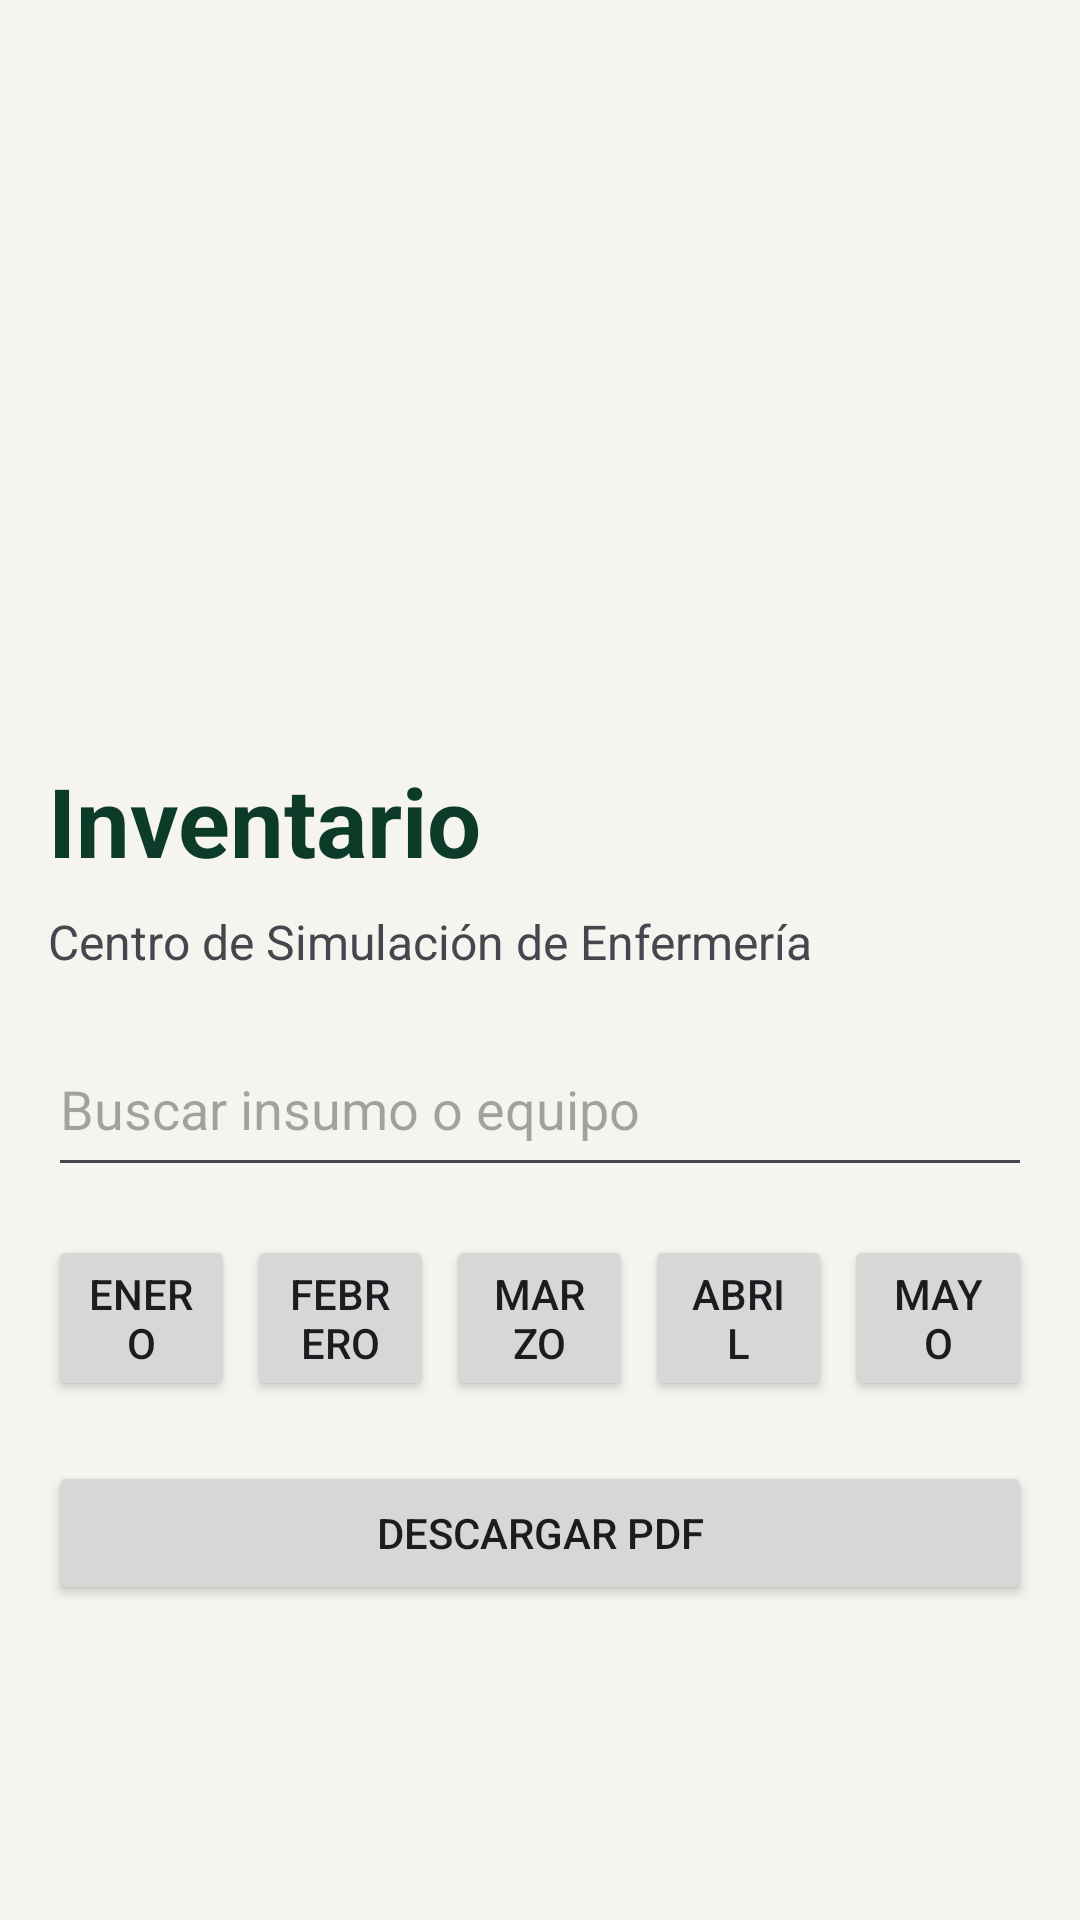

The Android layout XML behind this screen, and the referenced resources:
<!-- AndroidManifest.xml: application theme Theme.CentroSimulacionEnfermeria -->
<!-- res/layout/activity_inventario.xml -->
<?xml version="1.0" encoding="utf-8"?>
<ScrollView xmlns:android="http://schemas.android.com/apk/res/android"
    android:layout_width="match_parent"
    android:layout_height="match_parent"
    android:background="#F6F4EE">

    <LinearLayout
        android:layout_width="match_parent"
        android:layout_height="wrap_content"
        android:orientation="vertical"
        android:padding="16dp">

        <ImageView
            android:layout_width="match_parent"
            android:layout_height="220dp"
            android:scaleType="centerCrop"
            android:src="@drawable/inventario"/>

        <TextView
            android:layout_width="wrap_content"
            android:layout_height="wrap_content"
            android:text="Inventario"
            android:textSize="32sp"
            android:textStyle="bold"
            android:textColor="#0D3B2A"
            android:layout_marginTop="16dp"/>

        <TextView
            android:layout_width="wrap_content"
            android:layout_height="wrap_content"
            android:text="Centro de Simulación de Enfermería"
            android:textSize="16sp"
            android:layout_marginTop="8dp"/>

        <EditText
            android:id="@+id/etBuscar"
            android:layout_width="match_parent"
            android:layout_height="55dp"
            android:layout_marginTop="16dp"
            android:hint="Buscar insumo o equipo"/>

        <LinearLayout
            android:layout_width="match_parent"
            android:layout_height="wrap_content"
            android:orientation="horizontal"
            android:layout_marginTop="16dp">

            <Button
                android:id="@+id/btnEnero"
                android:layout_width="0dp"
                android:layout_height="wrap_content"
                android:layout_weight="1"
                android:text="Enero"
                android:layout_marginEnd="4dp"/>

            <Button
                android:id="@+id/btnFebrero"
                android:layout_width="0dp"
                android:layout_height="wrap_content"
                android:layout_weight="1"
                android:text="Febrero"
                android:layout_marginEnd="4dp"/>

            <Button
                android:id="@+id/btnMarzo"
                android:layout_width="0dp"
                android:layout_height="wrap_content"
                android:layout_weight="1"
                android:text="Marzo"
                android:layout_marginEnd="4dp"/>

            <Button
                android:id="@+id/btnAbril"
                android:layout_width="0dp"
                android:layout_height="wrap_content"
                android:layout_weight="1"
                android:text="Abril"
                android:layout_marginEnd="4dp"/>

            <Button
                android:id="@+id/btnMayo"
                android:layout_width="0dp"
                android:layout_height="wrap_content"
                android:layout_weight="1"
                android:text="Mayo"/>
        </LinearLayout>

        <LinearLayout
            android:id="@+id/layoutEnero"
            android:layout_width="match_parent"
            android:layout_height="wrap_content"
            android:orientation="vertical"
            android:visibility="gone"
            android:layout_marginTop="12dp"
            android:padding="16dp"
            android:background="#FFFFFF">

            <TextView
                android:layout_width="wrap_content"
                android:layout_height="wrap_content"
                android:text="Inventario Enero"
                android:textSize="20sp"
                android:textStyle="bold"/>

            <TextView
                android:layout_width="wrap_content"
                android:layout_height="wrap_content"
                android:text="- Jeringas: 400"
                android:layout_marginTop="8dp"/>

            <TextView
                android:layout_width="wrap_content"
                android:layout_height="wrap_content"
                android:text="- Tapabocas: 600"/>

            <TextView
                android:layout_width="wrap_content"
                android:layout_height="wrap_content"
                android:text="- Gorros: 280"/>

            <TextView
                android:layout_width="wrap_content"
                android:layout_height="wrap_content"
                android:text="- Gasas: 450"/>
        </LinearLayout>

        <LinearLayout
            android:id="@+id/layoutFebrero"
            android:layout_width="match_parent"
            android:layout_height="wrap_content"
            android:orientation="vertical"
            android:visibility="gone"
            android:layout_marginTop="12dp"
            android:padding="16dp"
            android:background="#FFFFFF">

            <TextView
                android:layout_width="wrap_content"
                android:layout_height="wrap_content"
                android:text="Inventario Febrero"
                android:textSize="20sp"
                android:textStyle="bold"/>

            <TextView
                android:layout_width="wrap_content"
                android:layout_height="wrap_content"
                android:text="- Jeringas: 380"
                android:layout_marginTop="8dp"/>

            <TextView
                android:layout_width="wrap_content"
                android:layout_height="wrap_content"
                android:text="- Tapabocas: 550"/>

            <TextView
                android:layout_width="wrap_content"
                android:layout_height="wrap_content"
                android:text="- Gorros: 260"/>

            <TextView
                android:layout_width="wrap_content"
                android:layout_height="wrap_content"
                android:text="- Gasas: 420"/>
        </LinearLayout>

        <LinearLayout
            android:id="@+id/layoutMarzo"
            android:layout_width="match_parent"
            android:layout_height="wrap_content"
            android:orientation="vertical"
            android:visibility="gone"
            android:layout_marginTop="12dp"
            android:padding="16dp"
            android:background="#FFFFFF">

            <TextView
                android:layout_width="wrap_content"
                android:layout_height="wrap_content"
                android:text="Inventario Marzo"
                android:textSize="20sp"
                android:textStyle="bold"/>

            <TextView
                android:layout_width="wrap_content"
                android:layout_height="wrap_content"
                android:text="- Jeringas: 450"
                android:layout_marginTop="8dp"/>

            <TextView
                android:layout_width="wrap_content"
                android:layout_height="wrap_content"
                android:text="- Tapabocas: 700"/>

            <TextView
                android:layout_width="wrap_content"
                android:layout_height="wrap_content"
                android:text="- Gorros: 320"/>

            <TextView
                android:layout_width="wrap_content"
                android:layout_height="wrap_content"
                android:text="- Gasas: 510"/>
        </LinearLayout>

        <LinearLayout
            android:id="@+id/layoutAbril"
            android:layout_width="match_parent"
            android:layout_height="wrap_content"
            android:orientation="vertical"
            android:visibility="gone"
            android:layout_marginTop="12dp"
            android:padding="16dp"
            android:background="#FFFFFF">

            <TextView
                android:layout_width="wrap_content"
                android:layout_height="wrap_content"
                android:text="Inventario Abril"
                android:textSize="20sp"
                android:textStyle="bold"/>

            <TextView
                android:layout_width="wrap_content"
                android:layout_height="wrap_content"
                android:text="- Jeringas: 430"
                android:layout_marginTop="8dp"/>

            <TextView
                android:layout_width="wrap_content"
                android:layout_height="wrap_content"
                android:text="- Tapabocas: 620"/>

            <TextView
                android:layout_width="wrap_content"
                android:layout_height="wrap_content"
                android:text="- Gorros: 290"/>

            <TextView
                android:layout_width="wrap_content"
                android:layout_height="wrap_content"
                android:text="- Gasas: 480"/>
        </LinearLayout>

        <LinearLayout
            android:id="@+id/layoutMayo"
            android:layout_width="match_parent"
            android:layout_height="wrap_content"
            android:orientation="vertical"
            android:visibility="gone"
            android:layout_marginTop="12dp"
            android:padding="16dp"
            android:background="#FFFFFF">

            <TextView
                android:layout_width="wrap_content"
                android:layout_height="wrap_content"
                android:text="Inventario Mayo"
                android:textSize="20sp"
                android:textStyle="bold"/>

            <TextView
                android:layout_width="wrap_content"
                android:layout_height="wrap_content"
                android:text="- Jeringas: 420"
                android:layout_marginTop="8dp"/>

            <TextView
                android:layout_width="wrap_content"
                android:layout_height="wrap_content"
                android:text="- Tapabocas: 650"/>

            <TextView
                android:layout_width="wrap_content"
                android:layout_height="wrap_content"
                android:text="- Gorros: 300"/>

            <TextView
                android:layout_width="wrap_content"
                android:layout_height="wrap_content"
                android:text="- Gasas: 500"/>
        </LinearLayout>

        <Button
            android:id="@+id/btnPDF"
            android:layout_width="match_parent"
            android:layout_height="wrap_content"
            android:text="Descargar PDF"
            android:layout_marginTop="20dp"/>

    </LinearLayout>

</ScrollView>
<!-- resources referenced by this layout -->
<resources>
  <style name="Theme.CentroSimulacionEnfermeria" parent="Base.Theme.CentroSimulacionEnfermeria" />
  <style name="Base.Theme.CentroSimulacionEnfermeria" parent="Theme.Material3.DayNight.NoActionBar">
          
          
      </style>
</resources>
